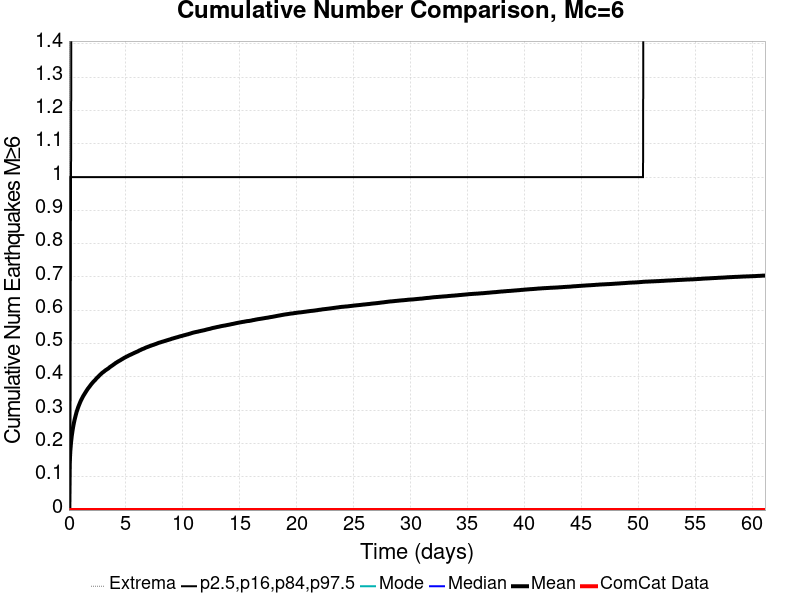

The data file committed next to this chart (first rows):
Time (days), ComCat Data, Simulation Mean, Simulation Median, Simulation Mode, Simulation Minimum, Simulation Maximum, 2.5 %-ile, 16 %-ile, 84 %-ile, 97.5 %-ile
0.0, 0.0, 0.0, 0.0, 0.0, 0.0, 0.0, 0.0, 0.0, 0.0, 0.0
0.0612, 0.0, 0.1375, 0.0, 0.0, 0.0, 4.0, 0.0, 0.0, 0.0, 1.0
0.1224, 0.0, 0.1774, 0.0, 0.0, 0.0, 4.0, 0.0, 0.0, 0.0, 1.0
0.1836, 0.0, 0.2032, 0.0, 0.0, 0.0, 5.0, 0.0, 0.0, 1.0, 1.0
0.2448, 0.0, 0.2218, 0.0, 0.0, 0.0, 5.0, 0.0, 0.0, 1.0, 2.0
0.306, 0.0, 0.2365, 0.0, 0.0, 0.0, 5.0, 0.0, 0.0, 1.0, 2.0
0.3672, 0.0, 0.2495, 0.0, 0.0, 0.0, 5.0, 0.0, 0.0, 1.0, 2.0
0.4284, 0.0, 0.2602, 0.0, 0.0, 0.0, 5.0, 0.0, 0.0, 1.0, 2.0
0.4896, 0.0, 0.2704, 0.0, 0.0, 0.0, 5.0, 0.0, 0.0, 1.0, 2.0
0.5508, 0.0, 0.2788, 0.0, 0.0, 0.0, 5.0, 0.0, 0.0, 1.0, 2.0
0.612, 0.0, 0.2869, 0.0, 0.0, 0.0, 5.0, 0.0, 0.0, 1.0, 2.0
0.6732, 0.0, 0.2948, 0.0, 0.0, 0.0, 5.0, 0.0, 0.0, 1.0, 2.0
0.7344, 0.0, 0.3009, 0.0, 0.0, 0.0, 5.0, 0.0, 0.0, 1.0, 2.0
0.7956, 0.0, 0.3075, 0.0, 0.0, 0.0, 6.0, 0.0, 0.0, 1.0, 2.0
0.8568, 0.0, 0.313, 0.0, 0.0, 0.0, 6.0, 0.0, 0.0, 1.0, 2.0
0.918, 0.0, 0.3182, 0.0, 0.0, 0.0, 6.0, 0.0, 0.0, 1.0, 2.0
0.9792, 0.0, 0.3233, 0.0, 0.0, 0.0, 6.0, 0.0, 0.0, 1.0, 2.0
1.04, 0.0, 0.3282, 0.0, 0.0, 0.0, 6.0, 0.0, 0.0, 1.0, 2.0
1.102, 0.0, 0.3324, 0.0, 0.0, 0.0, 6.0, 0.0, 0.0, 1.0, 2.0
1.163, 0.0, 0.3364, 0.0, 0.0, 0.0, 6.0, 0.0, 0.0, 1.0, 2.0
1.224, 0.0, 0.3405, 0.0, 0.0, 0.0, 6.0, 0.0, 0.0, 1.0, 2.0
1.285, 0.0, 0.3442, 0.0, 0.0, 0.0, 6.0, 0.0, 0.0, 1.0, 2.0
1.346, 0.0, 0.3475, 0.0, 0.0, 0.0, 6.0, 0.0, 0.0, 1.0, 2.0
1.408, 0.0, 0.3509, 0.0, 0.0, 0.0, 6.0, 0.0, 0.0, 1.0, 2.0
1.469, 0.0, 0.3544, 0.0, 0.0, 0.0, 6.0, 0.0, 0.0, 1.0, 2.0
1.53, 0.0, 0.3576, 0.0, 0.0, 0.0, 6.0, 0.0, 0.0, 1.0, 2.0
1.591, 0.0, 0.3609, 0.0, 0.0, 0.0, 6.0, 0.0, 0.0, 1.0, 2.0
1.652, 0.0, 0.3641, 0.0, 0.0, 0.0, 6.0, 0.0, 0.0, 1.0, 2.0
1.714, 0.0, 0.3668, 0.0, 0.0, 0.0, 6.0, 0.0, 0.0, 1.0, 2.0
1.775, 0.0, 0.3695, 0.0, 0.0, 0.0, 6.0, 0.0, 0.0, 1.0, 2.0
1.836, 0.0, 0.3722, 0.0, 0.0, 0.0, 6.0, 0.0, 0.0, 1.0, 2.0
1.897, 0.0, 0.3751, 0.0, 0.0, 0.0, 6.0, 0.0, 0.0, 1.0, 2.0
1.958, 0.0, 0.3779, 0.0, 0.0, 0.0, 6.0, 0.0, 0.0, 1.0, 2.0
2.02, 0.0, 0.3804, 0.0, 0.0, 0.0, 6.0, 0.0, 0.0, 1.0, 2.0
2.081, 0.0, 0.3828, 0.0, 0.0, 0.0, 6.0, 0.0, 0.0, 1.0, 2.0
2.142, 0.0, 0.3852, 0.0, 0.0, 0.0, 6.0, 0.0, 0.0, 1.0, 2.0
2.203, 0.0, 0.3874, 0.0, 0.0, 0.0, 6.0, 0.0, 0.0, 1.0, 2.0
2.264, 0.0, 0.3893, 0.0, 0.0, 0.0, 6.0, 0.0, 0.0, 1.0, 2.0
2.326, 0.0, 0.3917, 0.0, 0.0, 0.0, 6.0, 0.0, 0.0, 1.0, 2.0
2.387, 0.0, 0.3943, 0.0, 0.0, 0.0, 6.0, 0.0, 0.0, 1.0, 2.0
2.448, 0.0, 0.3967, 0.0, 0.0, 0.0, 6.0, 0.0, 0.0, 1.0, 2.0
2.509, 0.0, 0.3986, 0.0, 0.0, 0.0, 6.0, 0.0, 0.0, 1.0, 2.0
2.57, 0.0, 0.4005, 0.0, 0.0, 0.0, 6.0, 0.0, 0.0, 1.0, 2.0
2.632, 0.0, 0.4027, 0.0, 0.0, 0.0, 6.0, 0.0, 0.0, 1.0, 2.0
2.693, 0.0, 0.405, 0.0, 0.0, 0.0, 6.0, 0.0, 0.0, 1.0, 2.0
2.754, 0.0, 0.4069, 0.0, 0.0, 0.0, 6.0, 0.0, 0.0, 1.0, 2.0
2.815, 0.0, 0.4088, 0.0, 0.0, 0.0, 6.0, 0.0, 0.0, 1.0, 2.0
2.876, 0.0, 0.4108, 0.0, 0.0, 0.0, 6.0, 0.0, 0.0, 1.0, 2.0
2.938, 0.0, 0.4126, 0.0, 0.0, 0.0, 6.0, 0.0, 0.0, 1.0, 2.0
2.999, 0.0, 0.4142, 0.0, 0.0, 0.0, 7.0, 0.0, 0.0, 1.0, 2.0
3.06, 0.0, 0.4157, 0.0, 0.0, 0.0, 7.0, 0.0, 0.0, 1.0, 2.0
3.121, 0.0, 0.4174, 0.0, 0.0, 0.0, 7.0, 0.0, 0.0, 1.0, 2.0
3.182, 0.0, 0.4192, 0.0, 0.0, 0.0, 7.0, 0.0, 0.0, 1.0, 2.0
3.244, 0.0, 0.4207, 0.0, 0.0, 0.0, 7.0, 0.0, 0.0, 1.0, 2.0
3.305, 0.0, 0.4219, 0.0, 0.0, 0.0, 7.0, 0.0, 0.0, 1.0, 2.0
3.366, 0.0, 0.4234, 0.0, 0.0, 0.0, 7.0, 0.0, 0.0, 1.0, 2.0
3.427, 0.0, 0.4247, 0.0, 0.0, 0.0, 7.0, 0.0, 0.0, 1.0, 2.0
3.488, 0.0, 0.4261, 0.0, 0.0, 0.0, 7.0, 0.0, 0.0, 1.0, 2.0
3.55, 0.0, 0.4281, 0.0, 0.0, 0.0, 7.0, 0.0, 0.0, 1.0, 2.0
3.611, 0.0, 0.4299, 0.0, 0.0, 0.0, 7.0, 0.0, 0.0, 1.0, 2.0
... 940 more rows
